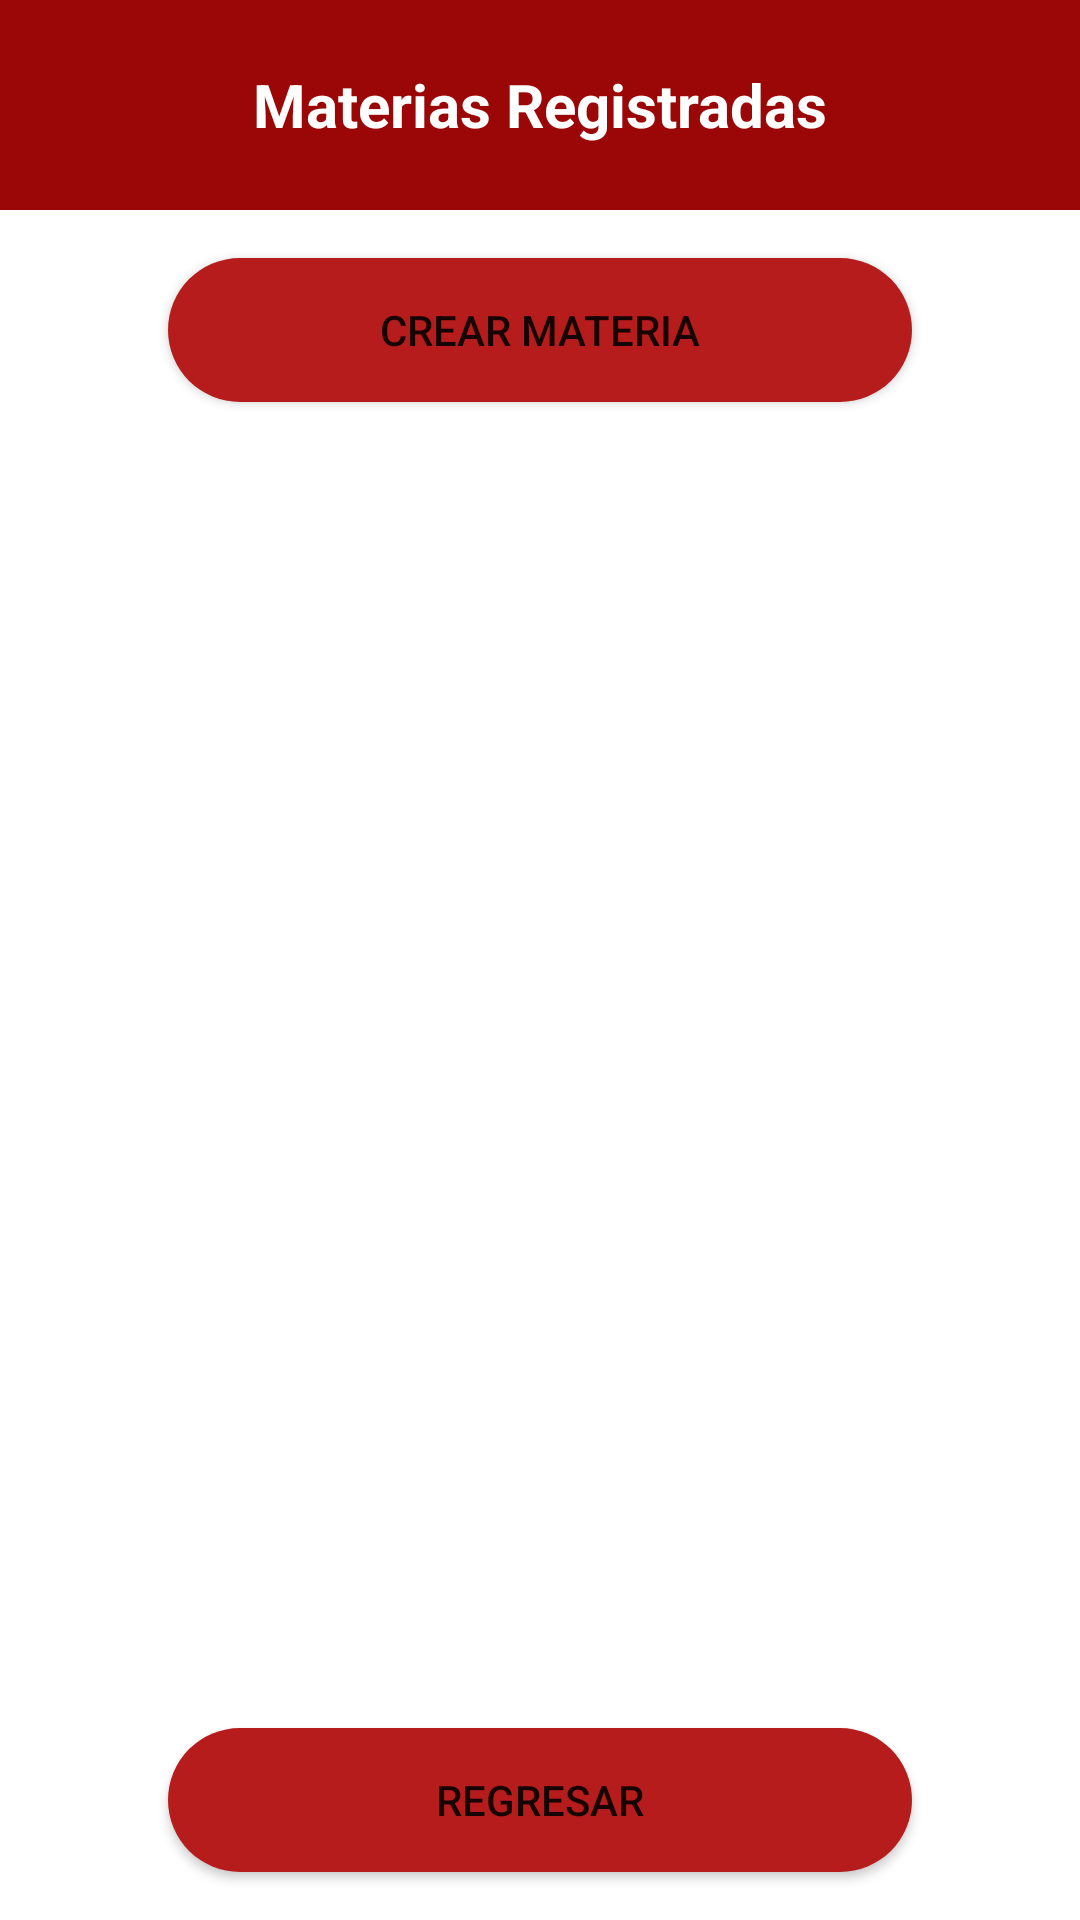

Produce the Android XML layout that renders to this screen, including the resource entries it uses.
<!-- AndroidManifest.xml: application theme Theme.ProyectoExpediente -->
<!-- res/layout/ver_materias.xml -->
<?xml version="1.0" encoding="utf-8"?>
<androidx.constraintlayout.widget.ConstraintLayout
    xmlns:android="http://schemas.android.com/apk/res/android"
    xmlns:app="http://schemas.android.com/apk/res-auto"
    xmlns:tools="http://schemas.android.com/tools"
    android:layout_width="match_parent"
    android:layout_height="match_parent"
    tools:context=".ui.materia.VerMateriasActivity">

    
    <FrameLayout
        android:id="@+id/banner"
        android:layout_width="0dp"
        android:layout_height="70dp"
        android:background="#9B0606"
        app:layout_constraintTop_toTopOf="parent"
        app:layout_constraintStart_toStartOf="parent"
        app:layout_constraintEnd_toEndOf="parent">

        <TextView
            android:id="@+id/titulo"
            android:layout_width="match_parent"
            android:layout_height="match_parent"
            android:gravity="center"
            android:text="Materias Registradas"
            android:textColor="#FFFFFF"
            android:textSize="20sp"
            android:textStyle="bold"/>
    </FrameLayout>

    
    <Button
        android:id="@+id/btnIrRegistrarMateria"
        android:layout_width="0dp"
        android:layout_height="wrap_content"
        android:text="CREAR MATERIA"
        android:layout_marginTop="16dp"
        android:layout_marginStart="56dp"
        android:layout_marginEnd="56dp"
        android:background="@drawable/button_redondeado"
        app:layout_constraintTop_toBottomOf="@id/banner"
        app:layout_constraintStart_toStartOf="parent"
        app:layout_constraintEnd_toEndOf="parent" />

    
    <androidx.recyclerview.widget.RecyclerView
        android:id="@+id/recyclerMaterias"
        android:layout_width="0dp"
        android:layout_height="0dp"
        android:layout_marginTop="16dp"
        android:layout_marginBottom="16dp"
        app:layout_constraintBottom_toTopOf="@id/btnRegresar"
        app:layout_constraintEnd_toEndOf="parent"
        app:layout_constraintStart_toStartOf="parent"
        app:layout_constraintTop_toBottomOf="@id/btnIrRegistrarMateria"
        tools:ignore="SpeakableTextPresentCheck" />

    
    <Button
        android:id="@+id/btnRegresar"
        android:layout_width="0dp"
        android:layout_height="wrap_content"
        android:text="REGRESAR"
        android:layout_marginBottom="16dp"
        android:layout_marginStart="56dp"
        android:layout_marginEnd="56dp"
        android:background="@drawable/button_redondeado"
        app:layout_constraintBottom_toBottomOf="parent"
        app:layout_constraintStart_toStartOf="parent"
        app:layout_constraintEnd_toEndOf="parent" />

</androidx.constraintlayout.widget.ConstraintLayout>
<!-- resources referenced by this layout -->
<resources>
  <!-- drawable button_redondeado (drawable) -->
  <shape xmlns:android="http://schemas.android.com/apk/res/android"
      android:shape="rectangle">
  
      
      <solid android:color="@color/colorPrimary" />
  
      
      <corners android:radius="96dp" />
  
      
      <padding
          android:left="10dp"
          android:top="10dp"
          android:right="10dp"
          android:bottom="10dp" />
  </shape>
  <style name="Theme.ProyectoExpediente" parent="Theme.MaterialComponents.DayNight.NoActionBar">
          <item name="colorPrimary">@color/colorPrimary</item>
          <item name="colorPrimaryVariant">@color/colorPrimaryVariant</item>
          <item name="colorOnPrimary">@color/white</item>
          <item name="colorSecondary">@color/colorSecondary</item>
          <item name="colorOnSecondary">@color/black</item>
          <item name="android:windowBackground">@color/white</item>
      </style>
  <color name="colorPrimary">#B71C1C</color>
  <color name="colorPrimaryVariant">#D32F2F</color>
  <color name="white">#FFFFFF</color>
  <color name="colorSecondary">#FFCDD2</color>
  <color name="black">#000000</color>
</resources>
